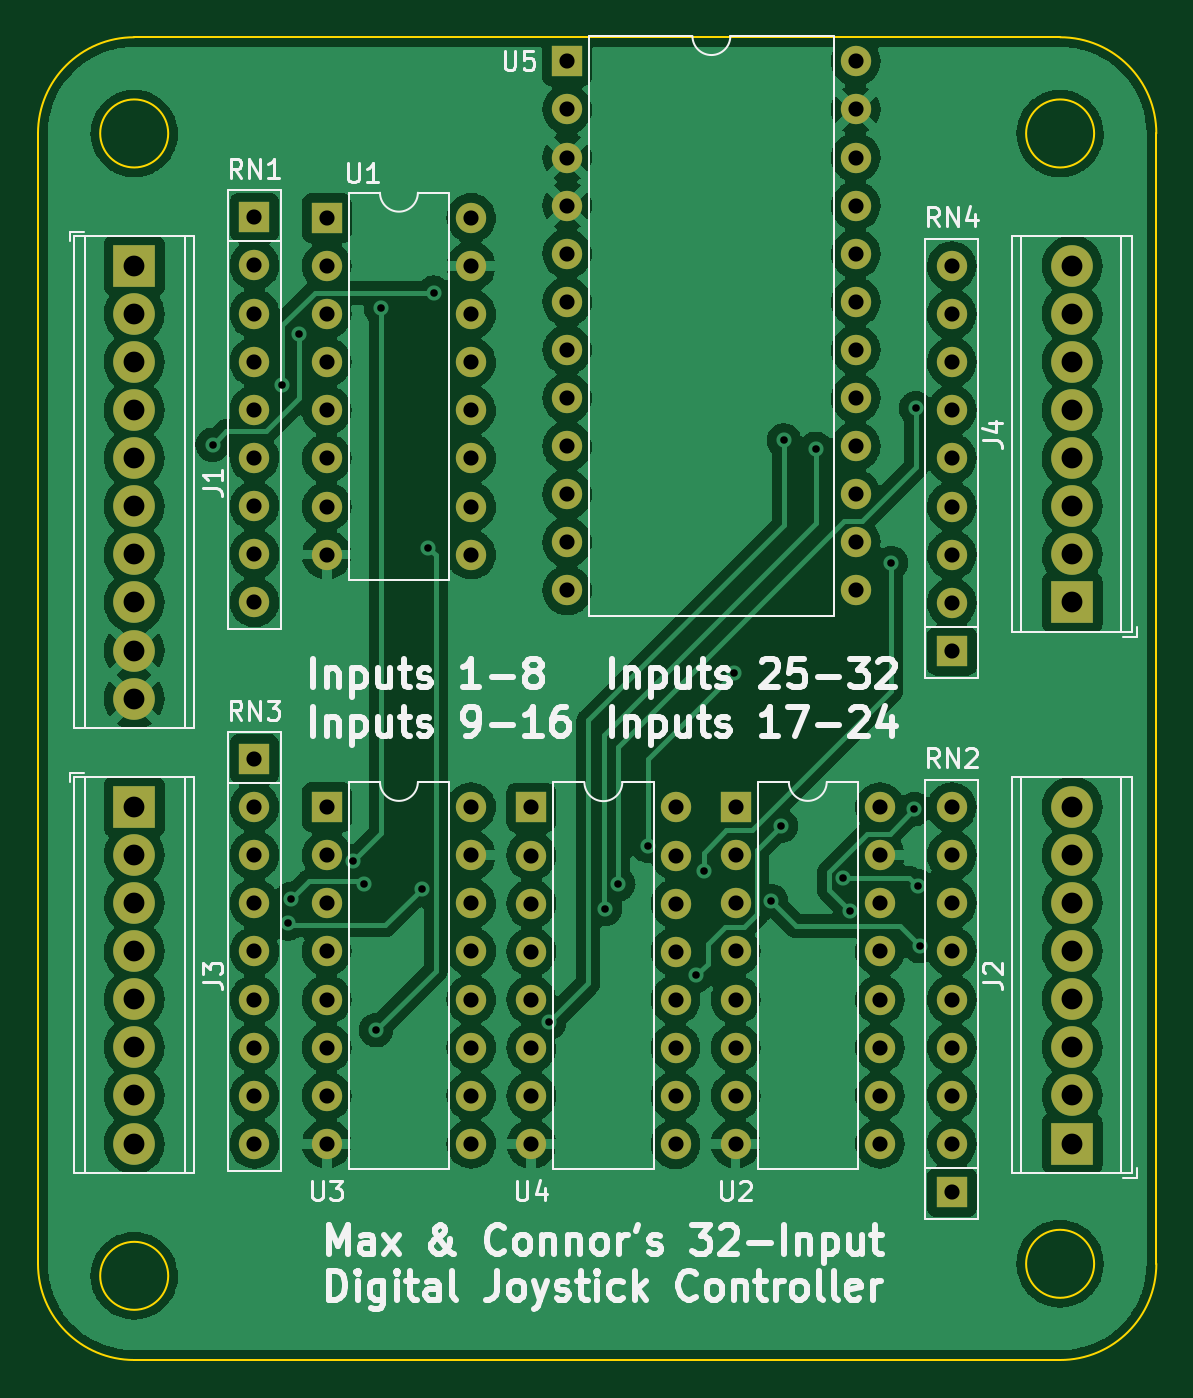
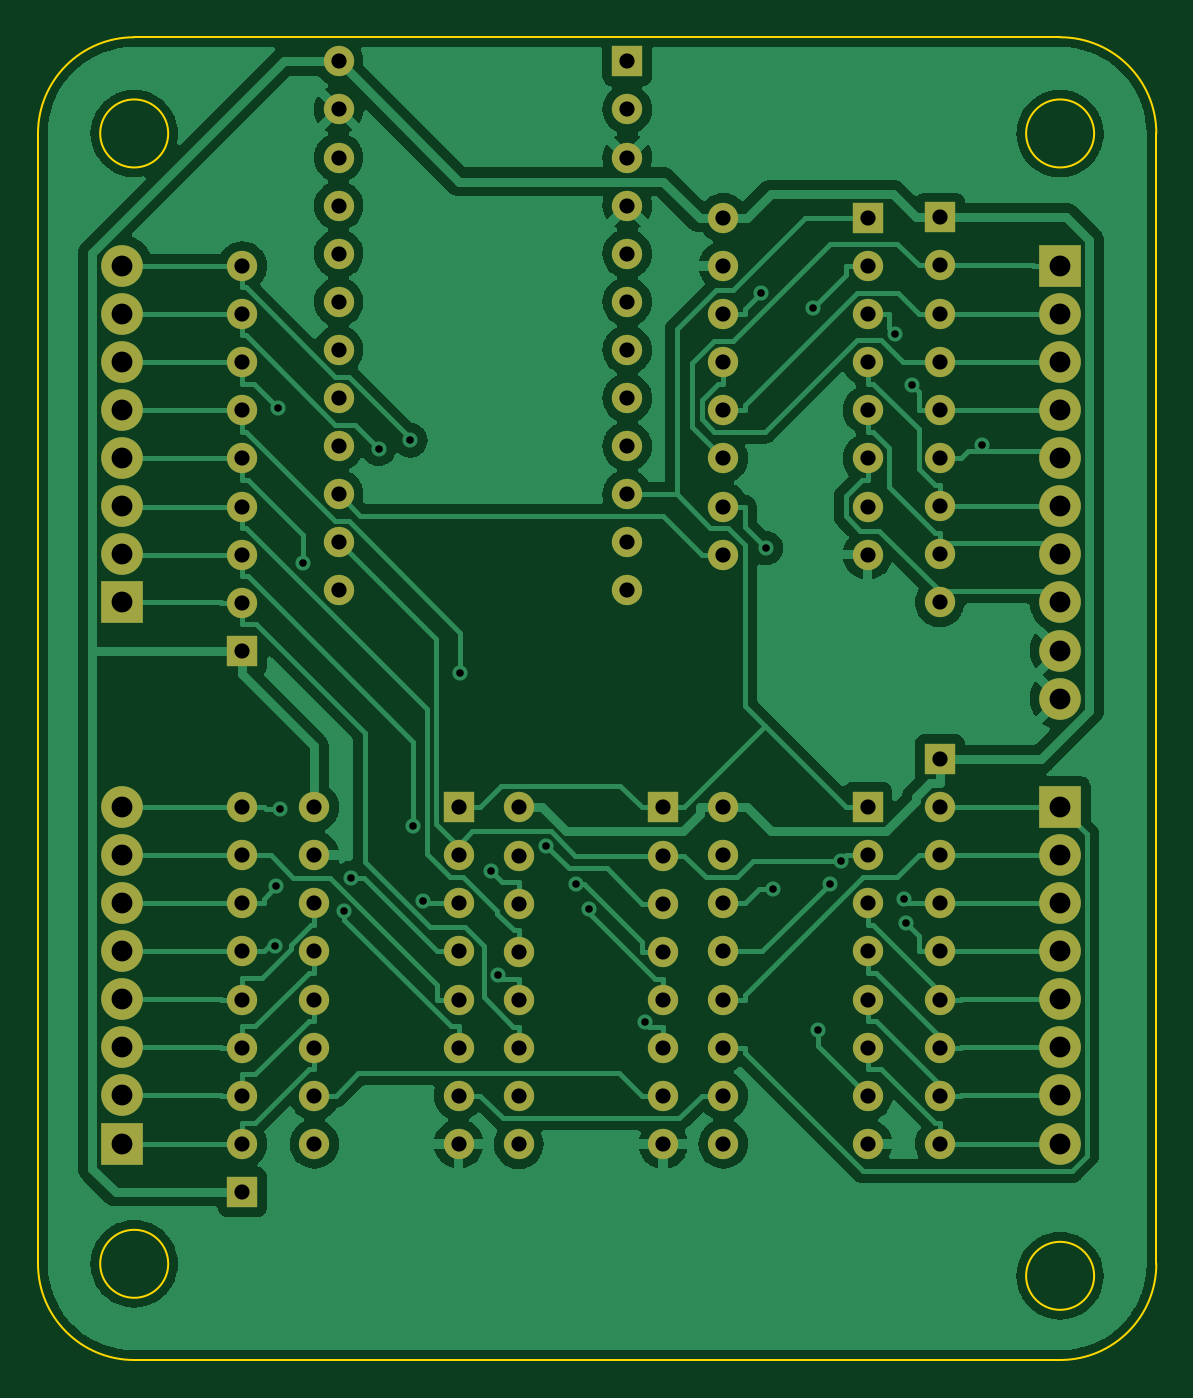
Circuit board: 10 layer files. Board 59.1 x 69.8 mm.
- bottom_copper: dcs-joystick-B_Cu.gbr (152556 bytes)
- bottom_mask: dcs-joystick-B_Mask.gbr (4902 bytes)
- paste: dcs-joystick-B_Paste.gbr (459 bytes)
- bottom_silk: dcs-joystick-B_Silkscreen.gbr (460 bytes)
- outline: dcs-joystick-Edge_Cuts.gbr (1309 bytes)
- top_copper: dcs-joystick-F_Cu.gbr (321981 bytes)
- top_mask: dcs-joystick-F_Mask.gbr (4902 bytes)
- paste: dcs-joystick-F_Paste.gbr (459 bytes)
- top_silk: dcs-joystick-F_Silkscreen.gbr (34200 bytes)
- drill: dcs-joystick.drl (3480 bytes)

=== bottom_copper: dcs-joystick-B_Cu.gbr (152556 bytes, source omitted) ===
=== bottom_mask: dcs-joystick-B_Mask.gbr ===
%TF.GenerationSoftware,KiCad,Pcbnew,(6.0.1)*%
%TF.CreationDate,2022-01-26T21:55:38-08:00*%
%TF.ProjectId,dcs-joystick,6463732d-6a6f-4797-9374-69636b2e6b69,rev?*%
%TF.SameCoordinates,Original*%
%TF.FileFunction,Soldermask,Bot*%
%TF.FilePolarity,Negative*%
%FSLAX46Y46*%
G04 Gerber Fmt 4.6, Leading zero omitted, Abs format (unit mm)*
G04 Created by KiCad (PCBNEW (6.0.1)) date 2022-01-26 21:55:38*
%MOMM*%
%LPD*%
G01*
G04 APERTURE LIST*
%ADD10R,1.600000X1.600000*%
%ADD11O,1.600000X1.600000*%
%ADD12R,2.200000X2.200000*%
%ADD13C,2.200000*%
%ADD14C,1.600000*%
G04 APERTURE END LIST*
D10*
%TO.C,U3*%
X124470000Y-83835000D03*
D11*
X124470000Y-86375000D03*
X124470000Y-88915000D03*
X124470000Y-91455000D03*
X124470000Y-93995000D03*
X124470000Y-96535000D03*
X124470000Y-99075000D03*
X124470000Y-101615000D03*
X132090000Y-101615000D03*
X132090000Y-99075000D03*
X132090000Y-96535000D03*
X132090000Y-93995000D03*
X132090000Y-91455000D03*
X132090000Y-88915000D03*
X132090000Y-86375000D03*
X132090000Y-83835000D03*
%TD*%
D10*
%TO.C,RN2*%
X157480000Y-104155000D03*
D11*
X157480000Y-101615000D03*
X157480000Y-99075000D03*
X157480000Y-96535000D03*
X157480000Y-93995000D03*
X157480000Y-91455000D03*
X157480000Y-88915000D03*
X157480000Y-86375000D03*
X157480000Y-83835000D03*
%TD*%
D12*
%TO.C,J4*%
X163830000Y-73025000D03*
D13*
X163830000Y-70485000D03*
X163830000Y-67945000D03*
X163830000Y-65405000D03*
X163830000Y-62865000D03*
X163830000Y-60325000D03*
X163830000Y-57785000D03*
X163830000Y-55245000D03*
%TD*%
D12*
%TO.C,J1*%
X114300000Y-55245000D03*
D13*
X114300000Y-57785000D03*
X114300000Y-60325000D03*
X114300000Y-62865000D03*
X114300000Y-65405000D03*
X114300000Y-67945000D03*
X114300000Y-70485000D03*
X114300000Y-73025000D03*
X114300000Y-75565000D03*
X114300000Y-78105000D03*
%TD*%
D10*
%TO.C,RN1*%
X120650000Y-52690000D03*
D11*
X120650000Y-55230000D03*
X120650000Y-57770000D03*
X120650000Y-60310000D03*
X120650000Y-62850000D03*
X120650000Y-65390000D03*
X120650000Y-67930000D03*
X120650000Y-70470000D03*
X120650000Y-73010000D03*
%TD*%
D12*
%TO.C,J2*%
X163830000Y-101600000D03*
D13*
X163830000Y-99060000D03*
X163830000Y-96520000D03*
X163830000Y-93980000D03*
X163830000Y-91440000D03*
X163830000Y-88900000D03*
X163830000Y-86360000D03*
X163830000Y-83820000D03*
%TD*%
D10*
%TO.C,RN3*%
X120650000Y-81295000D03*
D11*
X120650000Y-83835000D03*
X120650000Y-86375000D03*
X120650000Y-88915000D03*
X120650000Y-91455000D03*
X120650000Y-93995000D03*
X120650000Y-96535000D03*
X120650000Y-99075000D03*
X120650000Y-101615000D03*
%TD*%
D10*
%TO.C,RN4*%
X157480000Y-75580000D03*
D11*
X157480000Y-73040000D03*
X157480000Y-70500000D03*
X157480000Y-67960000D03*
X157480000Y-65420000D03*
X157480000Y-62880000D03*
X157480000Y-60340000D03*
X157480000Y-57800000D03*
X157480000Y-55260000D03*
%TD*%
D12*
%TO.C,J3*%
X114300000Y-83820000D03*
D13*
X114300000Y-86360000D03*
X114300000Y-88900000D03*
X114300000Y-91440000D03*
X114300000Y-93980000D03*
X114300000Y-96520000D03*
X114300000Y-99060000D03*
X114300000Y-101600000D03*
%TD*%
D10*
%TO.C,U4*%
X135265000Y-83850000D03*
D11*
X135265000Y-86390000D03*
X135265000Y-88930000D03*
X135265000Y-91470000D03*
X135265000Y-94010000D03*
X135265000Y-96550000D03*
X135265000Y-99090000D03*
X135265000Y-101630000D03*
X142885000Y-101630000D03*
X142885000Y-99090000D03*
X142885000Y-96550000D03*
X142885000Y-94010000D03*
X142885000Y-91470000D03*
X142885000Y-88930000D03*
X142885000Y-86390000D03*
X142885000Y-83850000D03*
%TD*%
D10*
%TO.C,U2*%
X146060000Y-83835000D03*
D11*
X146060000Y-86375000D03*
X146060000Y-88915000D03*
X146060000Y-91455000D03*
X146060000Y-93995000D03*
X146060000Y-96535000D03*
X146060000Y-99075000D03*
X146060000Y-101615000D03*
X153680000Y-101615000D03*
X153680000Y-99075000D03*
X153680000Y-96535000D03*
X153680000Y-93995000D03*
X153680000Y-91455000D03*
X153680000Y-88915000D03*
X153680000Y-86375000D03*
X153680000Y-83835000D03*
%TD*%
D10*
%TO.C,U1*%
X124470000Y-52720000D03*
D11*
X124470000Y-55260000D03*
X124470000Y-57800000D03*
X124470000Y-60340000D03*
X124470000Y-62880000D03*
X124470000Y-65420000D03*
X124470000Y-67960000D03*
X124470000Y-70500000D03*
X132090000Y-70500000D03*
X132090000Y-67960000D03*
X132090000Y-65420000D03*
X132090000Y-62880000D03*
X132090000Y-60340000D03*
X132090000Y-57800000D03*
X132090000Y-55260000D03*
X132090000Y-52720000D03*
%TD*%
D10*
%TO.C,U5*%
X137160000Y-44450000D03*
D14*
X137160000Y-46990000D03*
X137160000Y-49530000D03*
X137160000Y-52070000D03*
X137160000Y-54610000D03*
X137160000Y-57150000D03*
X137160000Y-59690000D03*
X137160000Y-62230000D03*
X137160000Y-64770000D03*
X137160000Y-67310000D03*
X137160000Y-69850000D03*
X137160000Y-72390000D03*
X152400000Y-72390000D03*
X152400000Y-69850000D03*
X152400000Y-67310000D03*
X152400000Y-64770000D03*
X152400000Y-62230000D03*
X152400000Y-59690000D03*
X152400000Y-57150000D03*
X152400000Y-54610000D03*
X152400000Y-52070000D03*
X152400000Y-49530000D03*
X152400000Y-46990000D03*
X152400000Y-44450000D03*
%TD*%
M02*

=== paste: dcs-joystick-B_Paste.gbr ===
%TF.GenerationSoftware,KiCad,Pcbnew,(6.0.1)*%
%TF.CreationDate,2022-01-26T21:55:38-08:00*%
%TF.ProjectId,dcs-joystick,6463732d-6a6f-4797-9374-69636b2e6b69,rev?*%
%TF.SameCoordinates,Original*%
%TF.FileFunction,Paste,Bot*%
%TF.FilePolarity,Positive*%
%FSLAX46Y46*%
G04 Gerber Fmt 4.6, Leading zero omitted, Abs format (unit mm)*
G04 Created by KiCad (PCBNEW (6.0.1)) date 2022-01-26 21:55:38*
%MOMM*%
%LPD*%
G01*
G04 APERTURE LIST*
G04 APERTURE END LIST*
M02*

=== bottom_silk: dcs-joystick-B_Silkscreen.gbr ===
%TF.GenerationSoftware,KiCad,Pcbnew,(6.0.1)*%
%TF.CreationDate,2022-01-26T21:55:38-08:00*%
%TF.ProjectId,dcs-joystick,6463732d-6a6f-4797-9374-69636b2e6b69,rev?*%
%TF.SameCoordinates,Original*%
%TF.FileFunction,Legend,Bot*%
%TF.FilePolarity,Positive*%
%FSLAX46Y46*%
G04 Gerber Fmt 4.6, Leading zero omitted, Abs format (unit mm)*
G04 Created by KiCad (PCBNEW (6.0.1)) date 2022-01-26 21:55:38*
%MOMM*%
%LPD*%
G01*
G04 APERTURE LIST*
G04 APERTURE END LIST*
M02*

=== outline: dcs-joystick-Edge_Cuts.gbr ===
%TF.GenerationSoftware,KiCad,Pcbnew,(6.0.1)*%
%TF.CreationDate,2022-01-26T21:55:38-08:00*%
%TF.ProjectId,dcs-joystick,6463732d-6a6f-4797-9374-69636b2e6b69,rev?*%
%TF.SameCoordinates,Original*%
%TF.FileFunction,Profile,NP*%
%FSLAX46Y46*%
G04 Gerber Fmt 4.6, Leading zero omitted, Abs format (unit mm)*
G04 Created by KiCad (PCBNEW (6.0.1)) date 2022-01-26 21:55:38*
%MOMM*%
%LPD*%
G01*
G04 APERTURE LIST*
%TA.AperFunction,Profile*%
%ADD10C,0.100000*%
%TD*%
G04 APERTURE END LIST*
D10*
X168275000Y-48260000D02*
G75*
G03*
X163195000Y-43180000I-5080002J-2D01*
G01*
X116096051Y-108585000D02*
G75*
G03*
X116096051Y-108585000I-1796051J0D01*
G01*
X168275000Y-48260000D02*
X168275000Y-107950000D01*
X114300000Y-43180000D02*
G75*
G03*
X109220000Y-48260000I2J-5080002D01*
G01*
X116096051Y-48260000D02*
G75*
G03*
X116096051Y-48260000I-1796051J0D01*
G01*
X163195000Y-113030000D02*
G75*
G03*
X168275000Y-107950000I-2J5080002D01*
G01*
X109220000Y-107950000D02*
X109220000Y-48260000D01*
X164991051Y-48260002D02*
G75*
G03*
X164991051Y-48260002I-1796051J0D01*
G01*
X114300000Y-43180000D02*
X163195000Y-43180000D01*
X109220000Y-107950000D02*
G75*
G03*
X114300000Y-113030000I5080002J2D01*
G01*
X164991051Y-107949998D02*
G75*
G03*
X164991051Y-107949998I-1796051J0D01*
G01*
X163195000Y-113030000D02*
X114300000Y-113030000D01*
M02*

=== top_copper: dcs-joystick-F_Cu.gbr (321981 bytes, source omitted) ===
=== top_mask: dcs-joystick-F_Mask.gbr ===
%TF.GenerationSoftware,KiCad,Pcbnew,(6.0.1)*%
%TF.CreationDate,2022-01-26T21:55:38-08:00*%
%TF.ProjectId,dcs-joystick,6463732d-6a6f-4797-9374-69636b2e6b69,rev?*%
%TF.SameCoordinates,Original*%
%TF.FileFunction,Soldermask,Top*%
%TF.FilePolarity,Negative*%
%FSLAX46Y46*%
G04 Gerber Fmt 4.6, Leading zero omitted, Abs format (unit mm)*
G04 Created by KiCad (PCBNEW (6.0.1)) date 2022-01-26 21:55:38*
%MOMM*%
%LPD*%
G01*
G04 APERTURE LIST*
%ADD10R,1.600000X1.600000*%
%ADD11O,1.600000X1.600000*%
%ADD12R,2.200000X2.200000*%
%ADD13C,2.200000*%
%ADD14C,1.600000*%
G04 APERTURE END LIST*
D10*
%TO.C,U3*%
X124470000Y-83835000D03*
D11*
X124470000Y-86375000D03*
X124470000Y-88915000D03*
X124470000Y-91455000D03*
X124470000Y-93995000D03*
X124470000Y-96535000D03*
X124470000Y-99075000D03*
X124470000Y-101615000D03*
X132090000Y-101615000D03*
X132090000Y-99075000D03*
X132090000Y-96535000D03*
X132090000Y-93995000D03*
X132090000Y-91455000D03*
X132090000Y-88915000D03*
X132090000Y-86375000D03*
X132090000Y-83835000D03*
%TD*%
D10*
%TO.C,RN2*%
X157480000Y-104155000D03*
D11*
X157480000Y-101615000D03*
X157480000Y-99075000D03*
X157480000Y-96535000D03*
X157480000Y-93995000D03*
X157480000Y-91455000D03*
X157480000Y-88915000D03*
X157480000Y-86375000D03*
X157480000Y-83835000D03*
%TD*%
D12*
%TO.C,J4*%
X163830000Y-73025000D03*
D13*
X163830000Y-70485000D03*
X163830000Y-67945000D03*
X163830000Y-65405000D03*
X163830000Y-62865000D03*
X163830000Y-60325000D03*
X163830000Y-57785000D03*
X163830000Y-55245000D03*
%TD*%
D12*
%TO.C,J1*%
X114300000Y-55245000D03*
D13*
X114300000Y-57785000D03*
X114300000Y-60325000D03*
X114300000Y-62865000D03*
X114300000Y-65405000D03*
X114300000Y-67945000D03*
X114300000Y-70485000D03*
X114300000Y-73025000D03*
X114300000Y-75565000D03*
X114300000Y-78105000D03*
%TD*%
D10*
%TO.C,RN1*%
X120650000Y-52690000D03*
D11*
X120650000Y-55230000D03*
X120650000Y-57770000D03*
X120650000Y-60310000D03*
X120650000Y-62850000D03*
X120650000Y-65390000D03*
X120650000Y-67930000D03*
X120650000Y-70470000D03*
X120650000Y-73010000D03*
%TD*%
D12*
%TO.C,J2*%
X163830000Y-101600000D03*
D13*
X163830000Y-99060000D03*
X163830000Y-96520000D03*
X163830000Y-93980000D03*
X163830000Y-91440000D03*
X163830000Y-88900000D03*
X163830000Y-86360000D03*
X163830000Y-83820000D03*
%TD*%
D10*
%TO.C,RN3*%
X120650000Y-81295000D03*
D11*
X120650000Y-83835000D03*
X120650000Y-86375000D03*
X120650000Y-88915000D03*
X120650000Y-91455000D03*
X120650000Y-93995000D03*
X120650000Y-96535000D03*
X120650000Y-99075000D03*
X120650000Y-101615000D03*
%TD*%
D10*
%TO.C,RN4*%
X157480000Y-75580000D03*
D11*
X157480000Y-73040000D03*
X157480000Y-70500000D03*
X157480000Y-67960000D03*
X157480000Y-65420000D03*
X157480000Y-62880000D03*
X157480000Y-60340000D03*
X157480000Y-57800000D03*
X157480000Y-55260000D03*
%TD*%
D12*
%TO.C,J3*%
X114300000Y-83820000D03*
D13*
X114300000Y-86360000D03*
X114300000Y-88900000D03*
X114300000Y-91440000D03*
X114300000Y-93980000D03*
X114300000Y-96520000D03*
X114300000Y-99060000D03*
X114300000Y-101600000D03*
%TD*%
D10*
%TO.C,U4*%
X135265000Y-83850000D03*
D11*
X135265000Y-86390000D03*
X135265000Y-88930000D03*
X135265000Y-91470000D03*
X135265000Y-94010000D03*
X135265000Y-96550000D03*
X135265000Y-99090000D03*
X135265000Y-101630000D03*
X142885000Y-101630000D03*
X142885000Y-99090000D03*
X142885000Y-96550000D03*
X142885000Y-94010000D03*
X142885000Y-91470000D03*
X142885000Y-88930000D03*
X142885000Y-86390000D03*
X142885000Y-83850000D03*
%TD*%
D10*
%TO.C,U2*%
X146060000Y-83835000D03*
D11*
X146060000Y-86375000D03*
X146060000Y-88915000D03*
X146060000Y-91455000D03*
X146060000Y-93995000D03*
X146060000Y-96535000D03*
X146060000Y-99075000D03*
X146060000Y-101615000D03*
X153680000Y-101615000D03*
X153680000Y-99075000D03*
X153680000Y-96535000D03*
X153680000Y-93995000D03*
X153680000Y-91455000D03*
X153680000Y-88915000D03*
X153680000Y-86375000D03*
X153680000Y-83835000D03*
%TD*%
D10*
%TO.C,U1*%
X124470000Y-52720000D03*
D11*
X124470000Y-55260000D03*
X124470000Y-57800000D03*
X124470000Y-60340000D03*
X124470000Y-62880000D03*
X124470000Y-65420000D03*
X124470000Y-67960000D03*
X124470000Y-70500000D03*
X132090000Y-70500000D03*
X132090000Y-67960000D03*
X132090000Y-65420000D03*
X132090000Y-62880000D03*
X132090000Y-60340000D03*
X132090000Y-57800000D03*
X132090000Y-55260000D03*
X132090000Y-52720000D03*
%TD*%
D10*
%TO.C,U5*%
X137160000Y-44450000D03*
D14*
X137160000Y-46990000D03*
X137160000Y-49530000D03*
X137160000Y-52070000D03*
X137160000Y-54610000D03*
X137160000Y-57150000D03*
X137160000Y-59690000D03*
X137160000Y-62230000D03*
X137160000Y-64770000D03*
X137160000Y-67310000D03*
X137160000Y-69850000D03*
X137160000Y-72390000D03*
X152400000Y-72390000D03*
X152400000Y-69850000D03*
X152400000Y-67310000D03*
X152400000Y-64770000D03*
X152400000Y-62230000D03*
X152400000Y-59690000D03*
X152400000Y-57150000D03*
X152400000Y-54610000D03*
X152400000Y-52070000D03*
X152400000Y-49530000D03*
X152400000Y-46990000D03*
X152400000Y-44450000D03*
%TD*%
M02*

=== paste: dcs-joystick-F_Paste.gbr ===
%TF.GenerationSoftware,KiCad,Pcbnew,(6.0.1)*%
%TF.CreationDate,2022-01-26T21:55:38-08:00*%
%TF.ProjectId,dcs-joystick,6463732d-6a6f-4797-9374-69636b2e6b69,rev?*%
%TF.SameCoordinates,Original*%
%TF.FileFunction,Paste,Top*%
%TF.FilePolarity,Positive*%
%FSLAX46Y46*%
G04 Gerber Fmt 4.6, Leading zero omitted, Abs format (unit mm)*
G04 Created by KiCad (PCBNEW (6.0.1)) date 2022-01-26 21:55:38*
%MOMM*%
%LPD*%
G01*
G04 APERTURE LIST*
G04 APERTURE END LIST*
M02*

=== top_silk: dcs-joystick-F_Silkscreen.gbr (34200 bytes, source omitted) ===
=== drill: dcs-joystick.drl ===
M48
; DRILL file {KiCad (6.0.1)} date Wed 26 Jan 2022 09:55:41 PM PST
; FORMAT={-:-/ absolute / metric / decimal}
; #@! TF.CreationDate,2022-01-26T21:55:41-08:00
; #@! TF.GenerationSoftware,Kicad,Pcbnew,(6.0.1)
; #@! TF.FileFunction,MixedPlating,1,2
FMAT,2
METRIC
; #@! TA.AperFunction,Plated,PTH,ViaDrill
T1C0.400
; #@! TA.AperFunction,Plated,PTH,ComponentDrill
T2C0.800
; #@! TA.AperFunction,Plated,PTH,ComponentDrill
T3C1.100
; #@! TA.AperFunction,NonPlated,NPTH,ComponentDrill
T4C1.201
%
G90
G05
T1
X118.435Y-64.702
X122.126Y-61.568
X122.425Y-89.972
X122.56Y-88.703
X123.026Y-58.834
X125.877Y-86.678
X126.433Y-87.869
X127.071Y-95.617
X127.336Y-57.488
X129.483Y-88.14
X129.837Y-70.155
X130.113Y-56.668
X136.209Y-95.207
X139.171Y-89.198
X139.863Y-87.899
X141.438Y-85.887
X143.986Y-92.718
X144.368Y-87.195
X145.969Y-76.749
X147.934Y-88.804
X148.448Y-84.823
X148.607Y-64.467
X150.29Y-64.908
X151.732Y-87.569
X152.118Y-89.324
X154.269Y-70.955
X155.502Y-83.942
X155.578Y-62.771
X155.685Y-88.016
X155.782Y-91.181
T2
X120.65Y-52.69
X120.65Y-55.23
X120.65Y-57.77
X120.65Y-60.31
X120.65Y-62.85
X120.65Y-65.39
X120.65Y-67.93
X120.65Y-70.47
X120.65Y-73.01
X120.65Y-81.295
X120.65Y-83.835
X120.65Y-86.375
X120.65Y-88.915
X120.65Y-91.455
X120.65Y-93.995
X120.65Y-96.535
X120.65Y-99.075
X120.65Y-101.615
X124.47Y-52.72
X124.47Y-55.26
X124.47Y-57.8
X124.47Y-60.34
X124.47Y-62.88
X124.47Y-65.42
X124.47Y-67.96
X124.47Y-70.5
X124.47Y-83.835
X124.47Y-86.375
X124.47Y-88.915
X124.47Y-91.455
X124.47Y-93.995
X124.47Y-96.535
X124.47Y-99.075
X124.47Y-101.615
X132.09Y-52.72
X132.09Y-55.26
X132.09Y-57.8
X132.09Y-60.34
X132.09Y-62.88
X132.09Y-65.42
X132.09Y-67.96
X132.09Y-70.5
X132.09Y-83.835
X132.09Y-86.375
X132.09Y-88.915
X132.09Y-91.455
X132.09Y-93.995
X132.09Y-96.535
X132.09Y-99.075
X132.09Y-101.615
X135.265Y-83.85
X135.265Y-86.39
X135.265Y-88.93
X135.265Y-91.47
X135.265Y-94.01
X135.265Y-96.55
X135.265Y-99.09
X135.265Y-101.63
X137.16Y-44.45
X137.16Y-46.99
X137.16Y-49.53
X137.16Y-52.07
X137.16Y-54.61
X137.16Y-57.15
X137.16Y-59.69
X137.16Y-62.23
X137.16Y-64.77
X137.16Y-67.31
X137.16Y-69.85
X137.16Y-72.39
X142.885Y-83.85
X142.885Y-86.39
X142.885Y-88.93
X142.885Y-91.47
X142.885Y-94.01
X142.885Y-96.55
X142.885Y-99.09
X142.885Y-101.63
X146.06Y-83.835
X146.06Y-86.375
X146.06Y-88.915
X146.06Y-91.455
X146.06Y-93.995
X146.06Y-96.535
X146.06Y-99.075
X146.06Y-101.615
X152.4Y-44.45
X152.4Y-46.99
X152.4Y-49.53
X152.4Y-52.07
X152.4Y-54.61
X152.4Y-57.15
X152.4Y-59.69
X152.4Y-62.23
X152.4Y-64.77
X152.4Y-67.31
X152.4Y-69.85
X152.4Y-72.39
X153.68Y-83.835
X153.68Y-86.375
X153.68Y-88.915
X153.68Y-91.455
X153.68Y-93.995
X153.68Y-96.535
X153.68Y-99.075
X153.68Y-101.615
X157.48Y-55.26
X157.48Y-57.8
X157.48Y-60.34
X157.48Y-62.88
X157.48Y-65.42
X157.48Y-67.96
X157.48Y-70.5
X157.48Y-73.04
X157.48Y-75.58
X157.48Y-83.835
X157.48Y-86.375
X157.48Y-88.915
X157.48Y-91.455
X157.48Y-93.995
X157.48Y-96.535
X157.48Y-99.075
X157.48Y-101.615
X157.48Y-104.155
T3
X114.3Y-55.245
X114.3Y-57.785
X114.3Y-60.325
X114.3Y-62.865
X114.3Y-65.405
X114.3Y-67.945
X114.3Y-70.485
X114.3Y-73.025
X114.3Y-75.565
X114.3Y-78.105
X114.3Y-83.82
X114.3Y-86.36
X114.3Y-88.9
X114.3Y-91.44
X114.3Y-93.98
X114.3Y-96.52
X114.3Y-99.06
X114.3Y-101.6
X163.83Y-55.245
X163.83Y-57.785
X163.83Y-60.325
X163.83Y-62.865
X163.83Y-65.405
X163.83Y-67.945
X163.83Y-70.485
X163.83Y-73.025
X163.83Y-83.82
X163.83Y-86.36
X163.83Y-88.9
X163.83Y-91.44
X163.83Y-93.98
X163.83Y-96.52
X163.83Y-99.06
X163.83Y-101.6
T4
X106.22Y-78.0
X171.275Y-78.0
T0
M30
